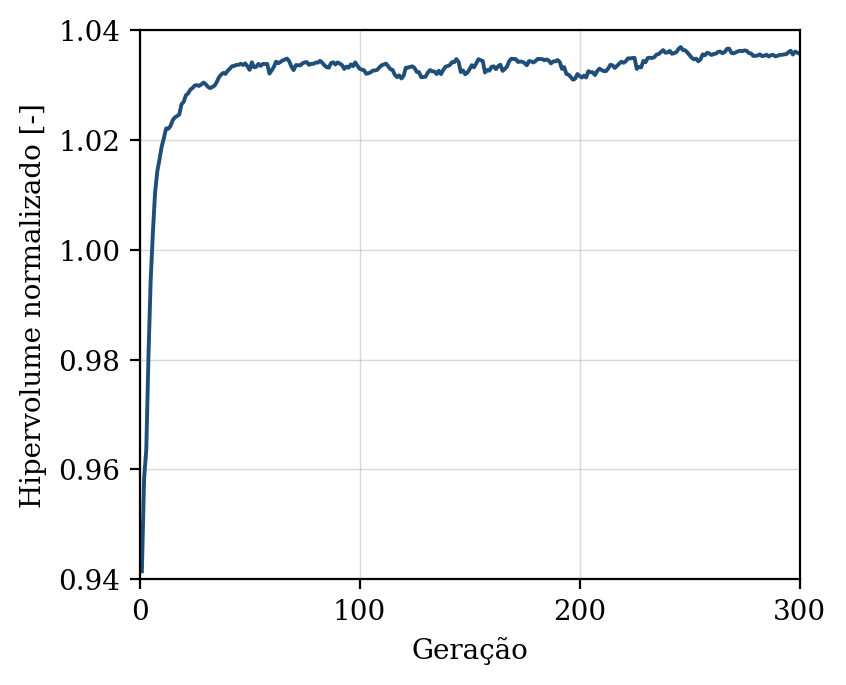

Data behind this chart, as committed beside it:
geracao, hipervolume, n_solucoes, n_avaliacoes
1, 0.9415, 16, 50
2, 0.9583, 17, 100
3, 0.9636, 24, 150
4, 0.9806, 31, 200
5, 0.9945, 40, 250
6, 1.003, 45, 300
7, 1.01, 50, 350
8, 1.014, 50, 400
9, 1.016, 50, 450
10, 1.019, 50, 500
11, 1.02, 50, 550
12, 1.022, 50, 600
13, 1.022, 50, 650
14, 1.023, 50, 700
15, 1.024, 50, 750
16, 1.024, 50, 800
17, 1.024, 50, 850
18, 1.025, 50, 900
19, 1.026, 50, 950
20, 1.027, 50, 1000
21, 1.028, 50, 1050
22, 1.028, 50, 1100
23, 1.029, 50, 1150
24, 1.029, 50, 1200
25, 1.03, 50, 1250
26, 1.03, 50, 1300
27, 1.03, 50, 1350
28, 1.03, 50, 1400
29, 1.03, 50, 1450
30, 1.03, 50, 1500
31, 1.03, 50, 1550
32, 1.029, 50, 1600
33, 1.03, 50, 1650
34, 1.03, 50, 1700
35, 1.03, 50, 1750
36, 1.031, 50, 1800
37, 1.032, 50, 1850
38, 1.032, 50, 1900
39, 1.032, 50, 1950
40, 1.033, 50, 2000
41, 1.033, 50, 2050
42, 1.033, 50, 2100
43, 1.033, 50, 2150
44, 1.034, 50, 2200
45, 1.034, 50, 2250
46, 1.034, 50, 2300
47, 1.034, 50, 2350
48, 1.034, 50, 2400
49, 1.033, 50, 2450
50, 1.033, 50, 2500
51, 1.034, 50, 2550
52, 1.033, 50, 2600
53, 1.033, 50, 2650
54, 1.034, 50, 2700
55, 1.033, 50, 2750
56, 1.034, 50, 2800
57, 1.034, 50, 2850
58, 1.034, 50, 2900
59, 1.032, 50, 2950
60, 1.033, 50, 3000
... 240 more rows
